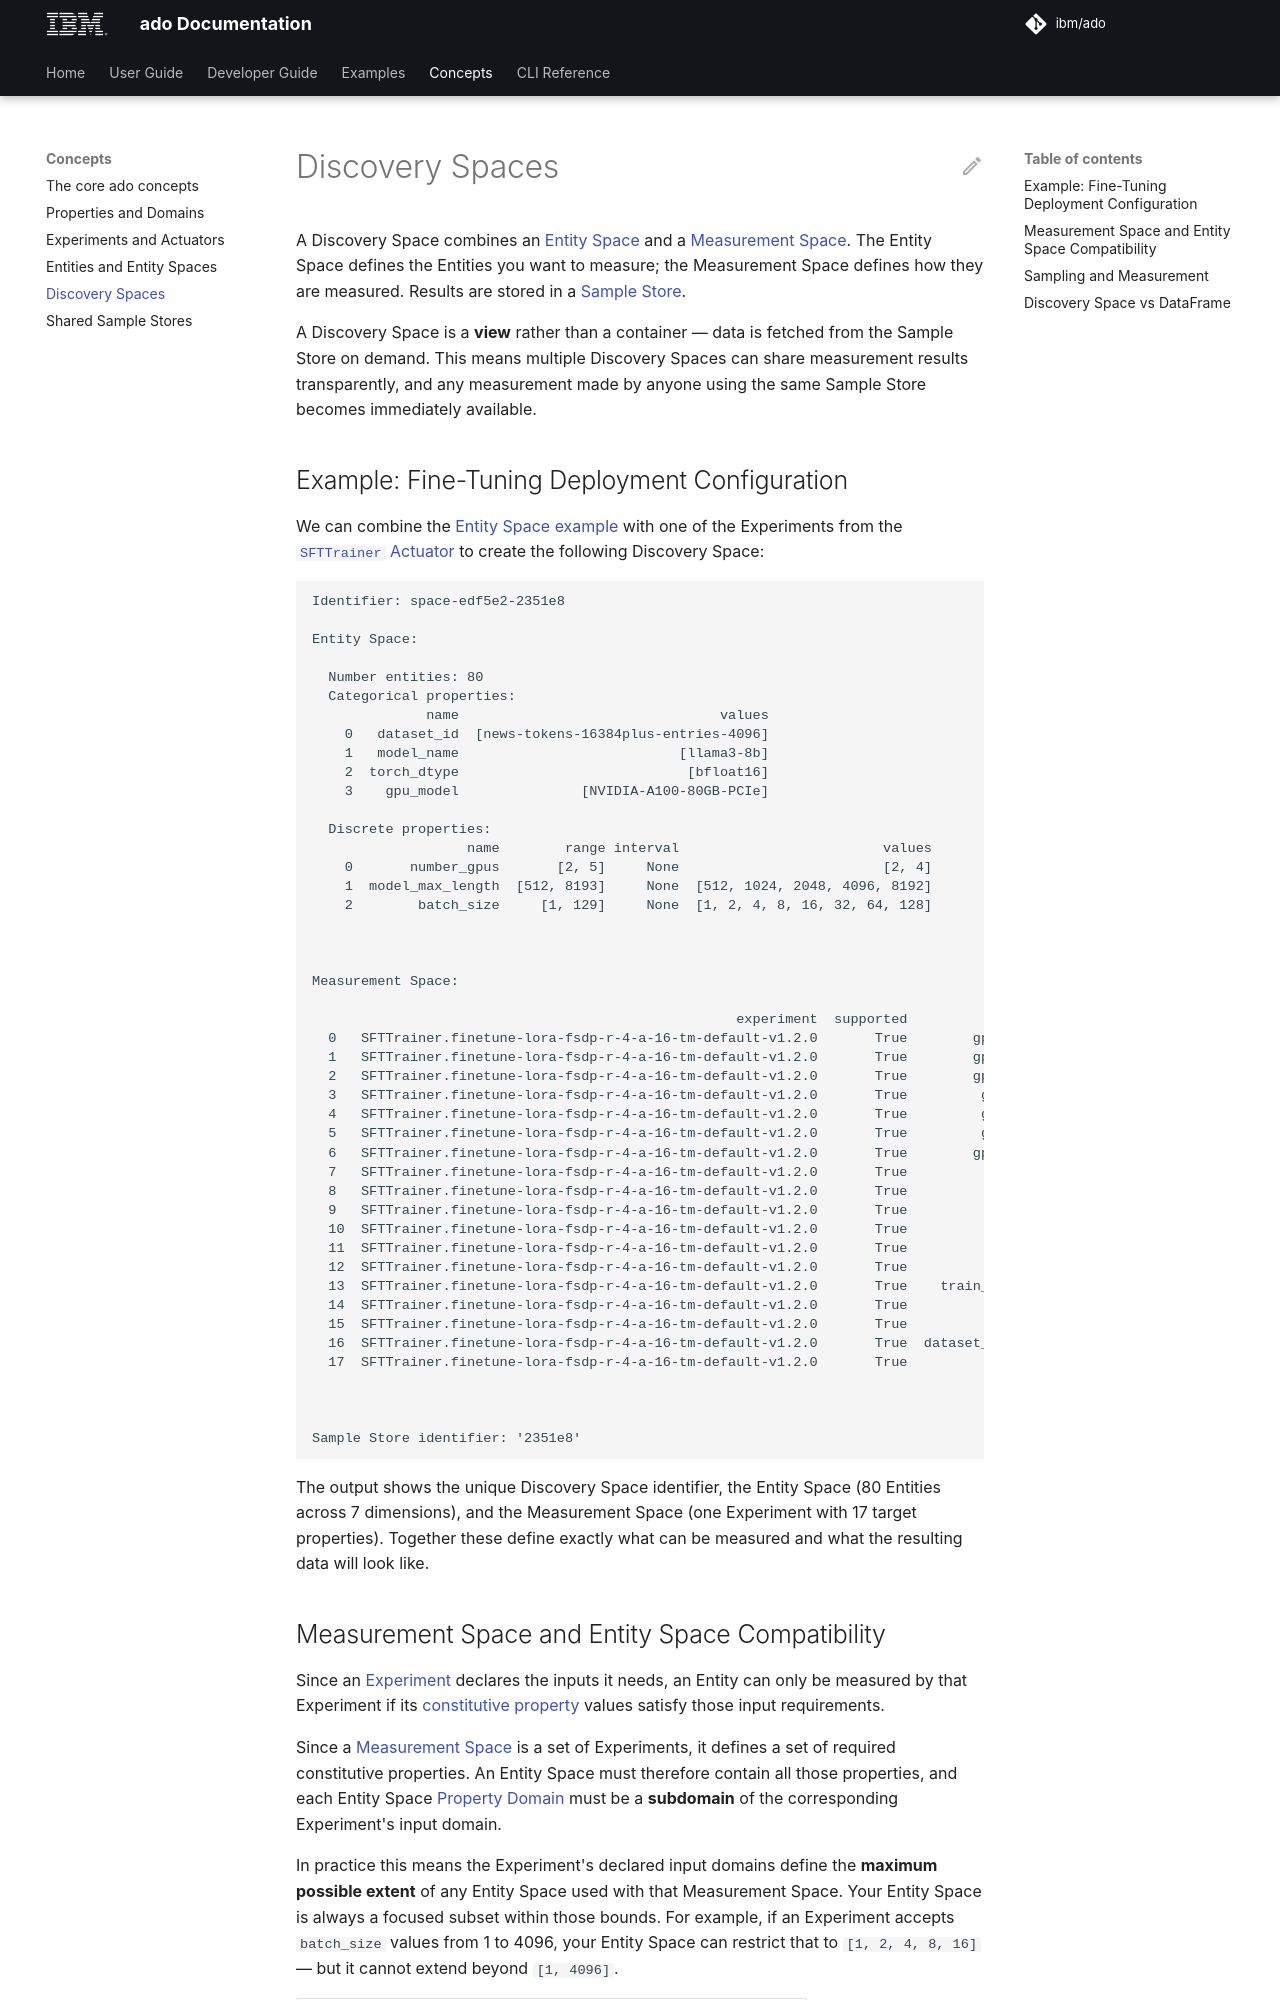

repository: IBM/ado · page: 2.2/concepts/discovery-spaces/index.html · generator: mkdocs

<!-- markdownlint-disable-next-line first-line-h1 -->
A Discovery Space combines an [Entity Space](entity-spaces.md) and a
[Measurement Space](actuators.md#measurement-space). The Entity Space defines
the Entities you want to measure; the Measurement Space defines how they are
measured. Results are stored in a [Sample Store](data-sharing.md).

A Discovery Space is a **view** rather than a container — data is fetched from
the Sample Store on demand. This means multiple Discovery Spaces can share
measurement results transparently, and any measurement made by anyone using the
same Sample Store becomes immediately available.

## Example: Fine-Tuning Deployment Configuration

<!-- markdownlint-disable descriptive-link-text -->
We can combine the
[Entity Space example](entity-spaces.md#example-fine-tuning-deployment-configuration)
with one of the Experiments from the [`SFTTrainer` Actuator](../user-guide/actuators/sft-trainer.md)
to create the
following Discovery Space:
<!-- markdownlint-enable descriptive-link-text -->

<!-- markdownlint-disable line-length -->
```terminaloutput
Identifier: space-edf5e2-2351e8

Entity Space:

  Number entities: 80
  Categorical properties:
              name                                values
    0   dataset_id  [news-tokens-16384plus-entries-4096]
    1   model_name                           [llama3-8b]
    2  torch_dtype                            [bfloat16]
    3    gpu_model               [NVIDIA-A100-80GB-PCIe]

  Discrete properties:
                   name        range interval                         values
    0       number_gpus       [2, 5]     None                         [2, 4]
    1  model_max_length  [512, 8193]     None  [512, 1024, 2048, 4096, 8192]
    2        batch_size     [1, 129]     None  [1, 2, 4, 8, 16, 32, 64, 128]



Measurement Space:

                                                    experiment  supported                    target-property
  0   SFTTrainer.finetune-lora-fsdp-r-4-a-16-tm-default-v1.2.0       True        gpu_compute_utilization_min
  1   SFTTrainer.finetune-lora-fsdp-r-4-a-16-tm-default-v1.2.0       True        gpu_compute_utilization_avg
  2   SFTTrainer.finetune-lora-fsdp-r-4-a-16-tm-default-v1.2.0       True        gpu_compute_utilization_max
  3   SFTTrainer.finetune-lora-fsdp-r-4-a-16-tm-default-v1.2.0       True         gpu_memory_utilization_min
  4   SFTTrainer.finetune-lora-fsdp-r-4-a-16-tm-default-v1.2.0       True         gpu_memory_utilization_avg
  5   SFTTrainer.finetune-lora-fsdp-r-4-a-16-tm-default-v1.2.0       True         gpu_memory_utilization_max
  6   SFTTrainer.finetune-lora-fsdp-r-4-a-16-tm-default-v1.2.0       True        gpu_memory_utilization_peak
  7   SFTTrainer.finetune-lora-fsdp-r-4-a-16-tm-default-v1.2.0       True            cpu_compute_utilization
  8   SFTTrainer.finetune-lora-fsdp-r-4-a-16-tm-default-v1.2.0       True             cpu_memory_utilization
  9   SFTTrainer.finetune-lora-fsdp-r-4-a-16-tm-default-v1.2.0       True                      train_runtime
  10  SFTTrainer.finetune-lora-fsdp-r-4-a-16-tm-default-v1.2.0       True           train_samples_per_second
  11  SFTTrainer.finetune-lora-fsdp-r-4-a-16-tm-default-v1.2.0       True             train_steps_per_second
  12  SFTTrainer.finetune-lora-fsdp-r-4-a-16-tm-default-v1.2.0       True            train_tokens_per_second
  13  SFTTrainer.finetune-lora-fsdp-r-4-a-16-tm-default-v1.2.0       True    train_tokens_per_gpu_per_second
  14  SFTTrainer.finetune-lora-fsdp-r-4-a-16-tm-default-v1.2.0       True                    model_load_time
  15  SFTTrainer.finetune-lora-fsdp-r-4-a-16-tm-default-v1.2.0       True          dataset_tokens_per_second
  16  SFTTrainer.finetune-lora-fsdp-r-4-a-16-tm-default-v1.2.0       True  dataset_tokens_per_second_per_gpu
  17  SFTTrainer.finetune-lora-fsdp-r-4-a-16-tm-default-v1.2.0       True                           is_valid



Sample Store identifier: '2351e8'
```
<!-- markdownlint-enable line-length -->

The output shows the unique Discovery Space identifier, the Entity Space (80
Entities across 7 dimensions), and the Measurement Space (one Experiment with
17 target properties). Together these define exactly what can be measured and
what the resulting data will look like.
